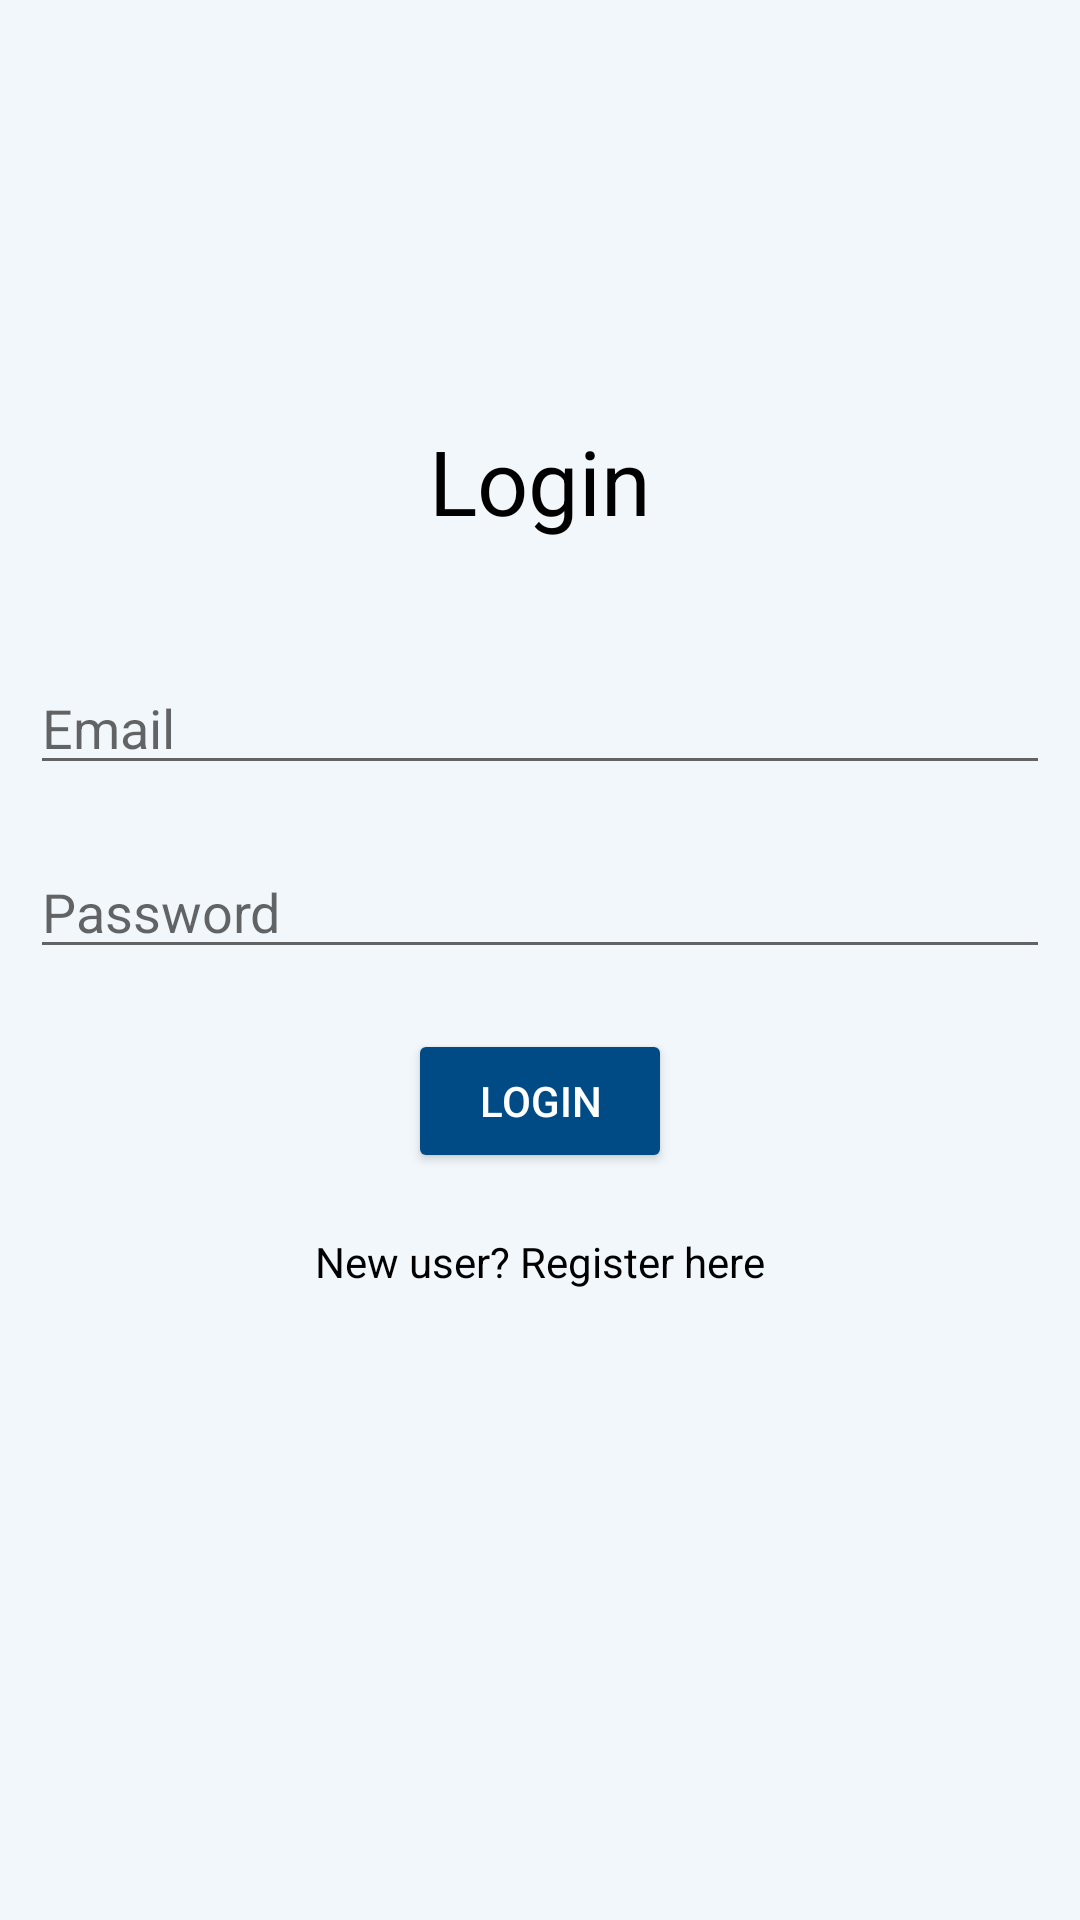

Write the Android layout XML for this screen, with the resource values it uses.
<!-- AndroidManifest.xml: application theme Theme.JustRead -->
<!-- res/layout/activity_login.xml -->
<?xml version="1.0" encoding="utf-8"?>
<ScrollView xmlns:android="http://schemas.android.com/apk/res/android"
    android:layout_height="match_parent"
    android:layout_width="match_parent"
    android:fillViewport="true" >

    <LinearLayout
        android:layout_width="match_parent"
        android:layout_height="match_parent"
        android:orientation="vertical"
        android:background="@color/background" >

        <ImageView
            android:layout_width="60dp"
            android:layout_height="60dp"
            android:background="@drawable/login"
            android:layout_gravity="center"
            android:layout_marginTop="50dp" />

        <TextView
            android:id="@+id/login_tv"
            android:layout_width="match_parent"
            android:layout_height="wrap_content"
            android:layout_margin="30dp"
            android:text="@string/login"
            android:textAlignment="center"
            android:textColor="@color/black"
            android:textSize="30dp"
            android:gravity="center_horizontal" />

        <EditText
            android:id="@+id/email_et"
            android:layout_width="match_parent"
            android:layout_height="wrap_content"
            android:hint="@string/email"
            android:layout_margin="10dp" />

        <EditText
            android:id="@+id/password_et"
            android:layout_width="match_parent"
            android:layout_height="wrap_content"
            android:layout_margin="10dp"
            android:hint="@string/password"
            android:inputType="textPassword" />

        <Button
            android:id="@+id/login_btn"
            android:layout_gravity="center"
            android:layout_width="wrap_content"
            android:layout_height="wrap_content"
            android:backgroundTint="@color/button"
            android:text="@string/login"
            android:textColor="@color/white"
            android:layout_margin="10dp" />

        <TextView
            android:id="@+id/signup_page_tv"
            android:layout_width="wrap_content"
            android:layout_height="wrap_content"
            android:textColor="@color/black"
            android:text="@string/new_user_register_here"
            android:layout_margin="10dp"
            android:layout_gravity="center" />


    </LinearLayout>


</ScrollView>
<!-- resources referenced by this layout -->
<resources>
  <color name="background">#F2F7FB</color>
  <color name="black">#FF000000</color>
  <color name="button">#004A85</color>
  <color name="white">#FFFFFFFF</color>
  <string name="email">Email</string>
  <string name="login">Login</string>
  <string name="new_user_register_here">New user? Register here</string>
  <string name="password">Password</string>
  <style name="Theme.JustRead" parent="Theme.MaterialComponents.DayNight.NoActionBar">
          
          <item name="colorPrimary">@color/purple_500</item>
          
          <item name="colorPrimaryVariant">@color/background</item>
          <item name="colorOnPrimary">@color/white</item>
          
          <item name="colorSecondary">@color/teal_200</item>
          <item name="colorSecondaryVariant">@color/teal_700</item>
          <item name="colorOnSecondary">@color/black</item>
          
          <item name="android:statusBarColor" tools:targetApi="l">?attr/colorPrimaryVariant</item>
          
      </style>
  <color name="purple_500">#FF6200EE</color>
  <color name="teal_200">#FF03DAC5</color>
  <color name="teal_700">#FF018786</color>
</resources>
